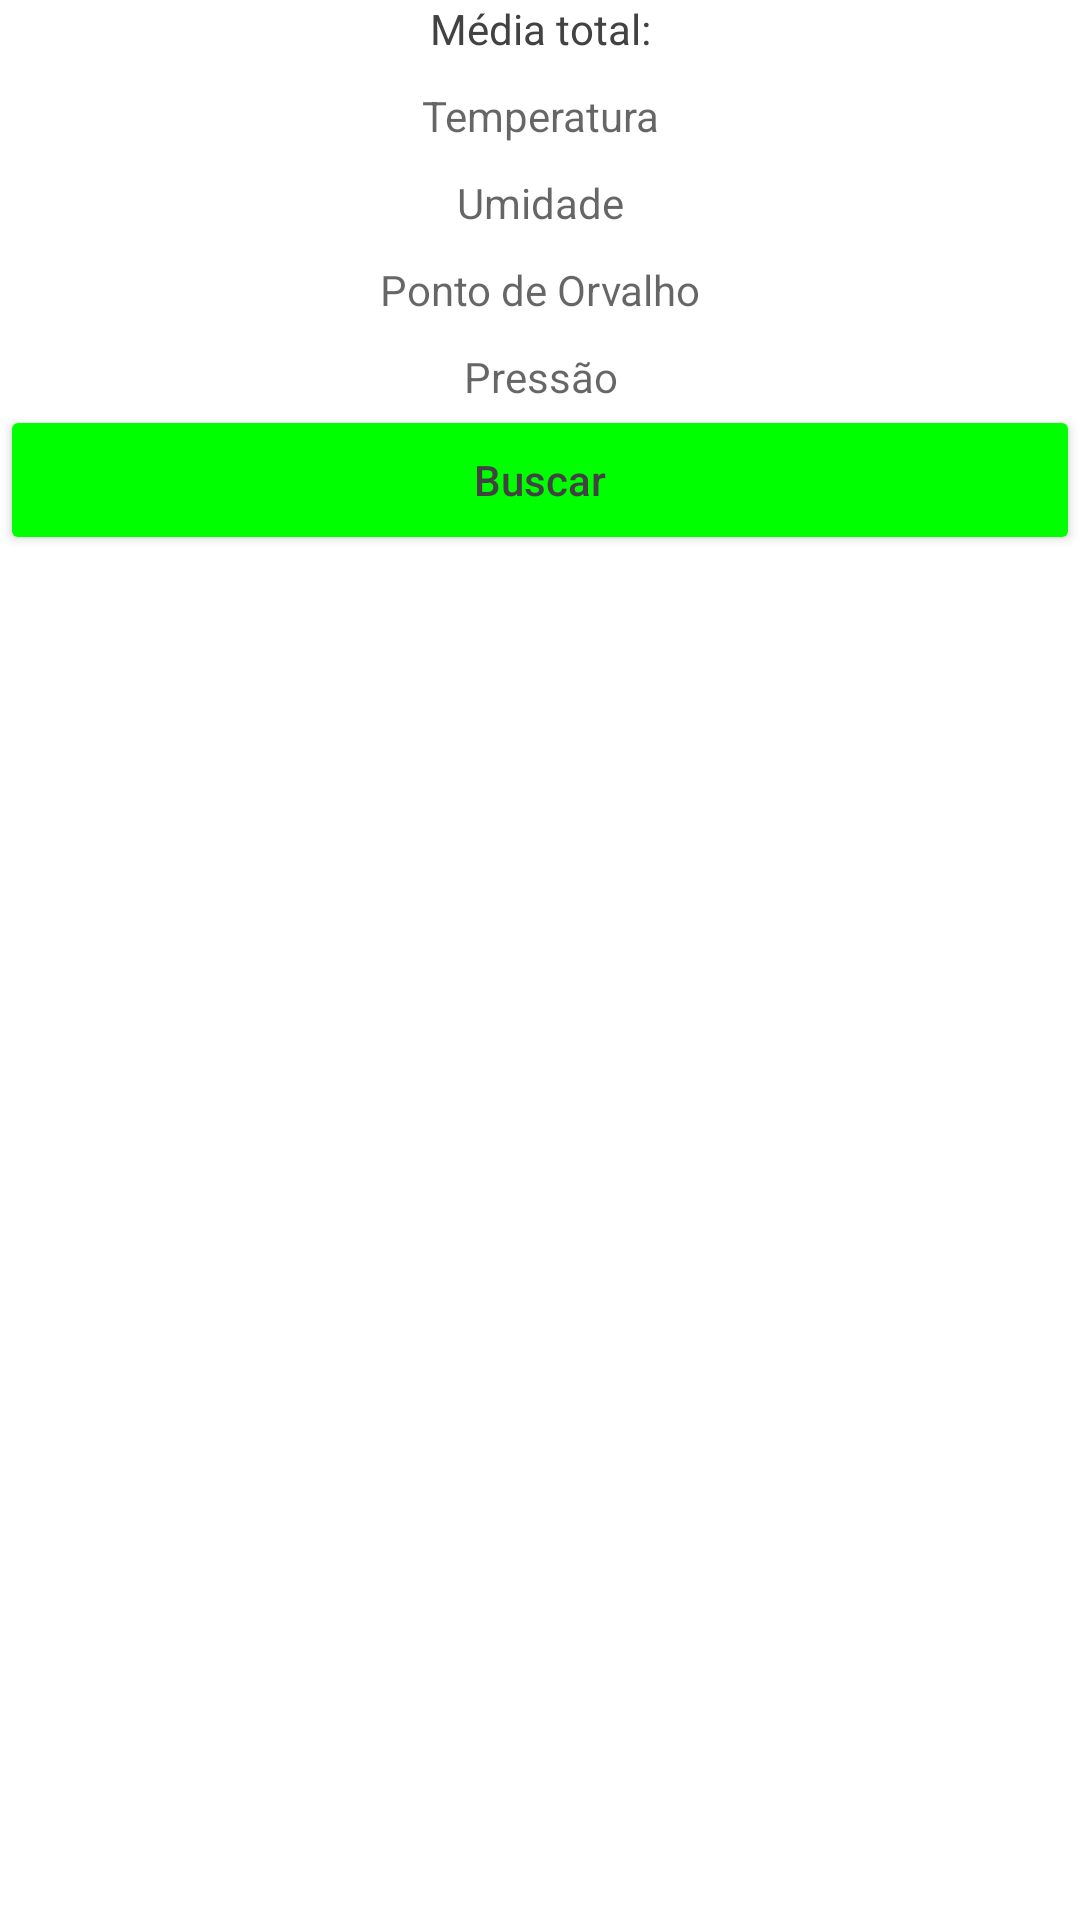

The Android layout XML behind this screen, and the referenced resources:
<!-- AndroidManifest.xml: application theme Theme.Aula7DispositivosMoveis -->
<!-- res/layout/activity_main.xml -->
<?xml version="1.0" encoding="utf-8"?>
<LinearLayout xmlns:android="http://schemas.android.com/apk/res/android"
    xmlns:app="http://schemas.android.com/apk/res-auto"
    xmlns:tools="http://schemas.android.com/tools"
    android:layout_width="match_parent"
    android:layout_height="match_parent"
    android:orientation="vertical"
    tools:context=".MainActivity">

    <TextView
        android:text="Média total:"
        android:textAllCaps="false"
        android:gravity="center"
        android:textColor="@color/cardview_dark_background"
        android:layout_width="match_parent"
        android:layout_height="wrap_content"/>

    <TextView
        android:id="@+id/txtTemperatura"
        android:layout_width="match_parent"
        android:layout_height="wrap_content"
        android:layout_marginTop="10dp"
        android:gravity="center"
        android:hint="Temperatura"
        android:inputType="textPersonName" />

    <TextView
        android:id="@+id/txtUmidade"
        android:layout_width="match_parent"
        android:layout_height="wrap_content"
        android:layout_marginTop="10dp"
        android:gravity="center"
        android:hint="Umidade" />

    <TextView
        android:id="@+id/txtOrvalho"
        android:layout_width="match_parent"
        android:layout_height="wrap_content"
        android:layout_marginTop="10dp"
        android:gravity="center"
        android:hint="Ponto de Orvalho" />

    <TextView
        android:id="@+id/txtPressao"
        android:layout_width="match_parent"
        android:layout_height="wrap_content"
        android:layout_gravity="left"
        android:layout_marginTop="10dp"
        android:gravity="center"
        android:hint="Pressão" />

    <Button
        android:id="@+id/buttonBuscar"
        android:layout_width="match_parent"
        android:layout_height="50dp"
        android:layout_gravity="bottom"
        android:backgroundTint="#00FF00"
        android:gravity="center"
        android:onClick="onClickBuscar"
        android:text="Buscar"
        android:textAllCaps="false"
        android:textColor="@color/cardview_dark_background" />

    <ListView
        android:id="@+id/listaView"
        android:layout_width="match_parent"
        android:layout_height="match_parent"
        android:layout_marginTop="10dp" />

</LinearLayout>
<!-- resources referenced by this layout -->
<resources>
  <style name="Theme.Aula7DispositivosMoveis" parent="Theme.MaterialComponents.DayNight.DarkActionBar">
          
          <item name="colorPrimary">@color/purple_500</item>
          <item name="colorPrimaryVariant">@color/purple_700</item>
          <item name="colorOnPrimary">@color/white</item>
          
          <item name="colorSecondary">@color/teal_200</item>
          <item name="colorSecondaryVariant">@color/teal_700</item>
          <item name="colorOnSecondary">@color/black</item>
          
          <item name="android:statusBarColor" tools:targetApi="l">?attr/colorPrimaryVariant</item>
          
      </style>
  <!-- not gathered from this repository: default colours our renderer supplied (Android Studio template values) -->
  <color name="purple_500">#FF6200EE</color>
  <color name="purple_700">#FF3700B3</color>
  <color name="teal_200">#FF03DAC5</color>
  <color name="teal_700">#FF018786</color>
  <color name="black">#FF000000</color>
  <color name="white">#FFFFFFFF</color>
</resources>
